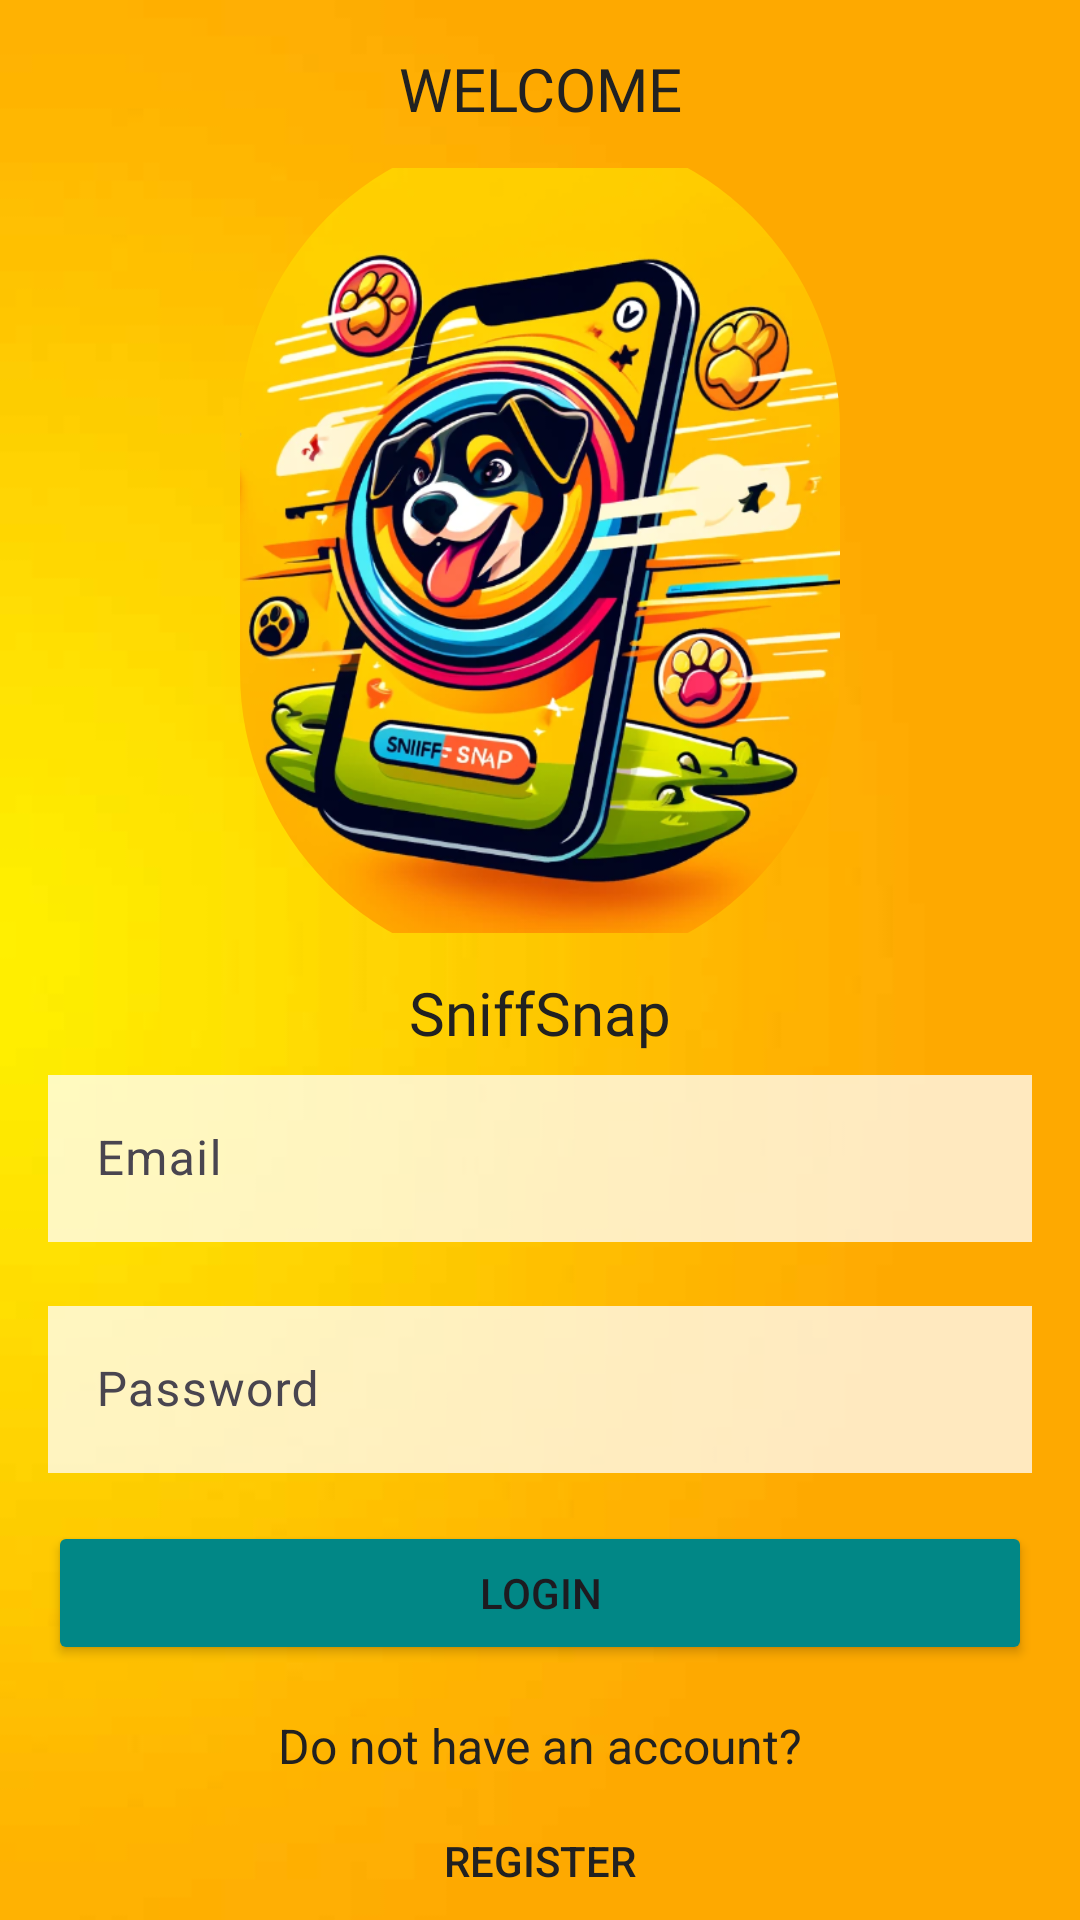

Layout XML and referenced resources for this Android screen:
<!-- AndroidManifest.xml: application theme Theme.PI_SniffSnap_GarciaFernandezMarta -->
<!-- res/layout/fragment_login.xml -->
<?xml version="1.0" encoding="utf-8"?>
<layout xmlns:android="http://schemas.android.com/apk/res/android"
    xmlns:app="http://schemas.android.com/apk/res-auto"
    xmlns:tools="http://schemas.android.com/tools">

    <LinearLayout
        android:layout_width="match_parent"
        android:layout_height="match_parent"
        android:background="@drawable/wallpaper_gradient"
        android:orientation="vertical"
        tools:context=".auth.LoginActivity">

        <TextView
            android:layout_width="match_parent"
            android:layout_height="wrap_content"
            android:layout_marginTop="16dp"
            android:fontFamily="@font/aclonica"
            android:gravity="center"
            android:text="@string/welcome"
            android:textColor="@color/textColorPrimary"
            android:textSize="20sp" />

        <com.google.android.material.imageview.ShapeableImageView
            android:id="@+id/imageView"
            android:layout_width="200dp"
            android:layout_height="281dp"
            android:layout_gravity="top|center"
            android:layout_marginTop="0dp"
            android:contentDescription="@string/logo"
            app:shapeAppearanceOverlay="@style/circleImageView"
            app:srcCompat="@drawable/login_logo" />

        <TextView
            android:layout_width="match_parent"
            android:layout_height="wrap_content"
            android:layout_marginTop="0dp"
            android:fontFamily="@font/aclonica"
            android:gravity="center"
            android:text="@string/app_name"
            android:textColor="@color/textColorPrimary"
            android:textSize="20sp" />

        <com.google.android.material.textfield.TextInputLayout
            android:id="@+id/email_input"
            android:layout_width="match_parent"
            android:layout_height="wrap_content"
            android:layout_marginStart="16dp"
            android:layout_marginTop="2dp"
            android:layout_marginEnd="16dp">

            <EditText
                android:id="@+id/email_edit"
                android:layout_width="match_parent"
                android:layout_height="wrap_content"
                android:autofillHints="emailAddress"
                android:background="#BFFFFFFF"
                android:hint="@string/email"
                android:inputType="textEmailAddress" />
        </com.google.android.material.textfield.TextInputLayout>

        <com.google.android.material.textfield.TextInputLayout
            android:id="@+id/password_input"
            android:layout_width="match_parent"
            android:layout_height="wrap_content"
            android:layout_margin="16dp">

            <EditText
                android:id="@+id/password_edit"
                android:layout_width="match_parent"
                android:layout_height="wrap_content"
                android:autofillHints="password"
                android:background="#BFFFFFFF"
                android:hint="@string/password"
                android:inputType="textPassword" />
        </com.google.android.material.textfield.TextInputLayout>

        <Button
            android:id="@+id/login_button"
            android:layout_width="match_parent"
            android:layout_height="wrap_content"
            android:layout_marginStart="16dp"
            android:layout_marginEnd="16dp"
            android:backgroundTint="@color/teal_700"
            android:text="@string/login" />

        <TextView
            android:layout_width="match_parent"
            android:layout_height="wrap_content"
            android:layout_marginTop="16dp"
            android:gravity="center"
            android:text="@string/do_not_have_an_account"
            android:textColor="@color/textColorPrimary"
            android:textSize="16sp" />

        <Button
            android:id="@+id/login_register_button"
            android:layout_width="match_parent"
            android:layout_height="wrap_content"
            android:layout_marginStart="16dp"
            android:layout_marginTop="8dp"
            android:layout_marginEnd="16dp"
            android:background="?attr/selectableItemBackground"
            android:text="@string/register"
            android:textColor="@color/textColorPrimary" />

        <com.google.android.gms.common.SignInButton
            android:id="@+id/google_login_button"
            android:layout_width="wrap_content"
            android:layout_height="wrap_content"
            android:layout_gravity="center"
            android:layout_marginTop="8dp" />

    </LinearLayout>
</layout>
<!-- resources referenced by this layout -->
<resources>
  <color name="teal_700">#FF018786</color>
  <color name="textColorPrimary">#212121</color>
  <!-- drawable login_logo: png bitmap (drawable, 390338 bytes) -->
  <!-- drawable wallpaper_gradient: png bitmap (drawable, 7924 bytes) -->
  <string name="app_name">SniffSnap</string>
  <string name="do_not_have_an_account">Do not have an account?</string>
  <string name="email">Email</string>
  <string name="login">LOGIN</string>
  <string name="logo">Login Logo</string>
  <string name="password">Password</string>
  <string name="register">Register</string>
  <string name="welcome">WELCOME</string>
  <style name="circleImageView" parent="">
          <item name="cornerFamily">rounded</item>
          <item name="cornerSize">50%</item>
      </style>
  <style name="Theme.PI_SniffSnap_GarciaFernandezMarta" parent="Base.Theme.PI_SniffSnap_GarciaFernandezMarta" />
  <style name="Base.Theme.PI_SniffSnap_GarciaFernandezMarta" parent="Theme.Material3.DayNight.NoActionBar">
          
          
          
          <item name="colorPrimary">@color/colorPrimaryDark</item>
          <item name="colorPrimaryVariant">@color/color_primary</item>
          <item name="colorOnPrimary">@color/white</item>
          
          <item name="colorSecondary">@color/colorSecondary</item>
          <item name="colorSecondaryVariant">@color/colorSecondaryDark</item>
          <item name="colorOnSecondary">@color/black</item>
      </style>
  <color name="colorPrimaryDark">#FEAC00</color>
  <color name="color_primary">#FDBF01</color>
  <color name="white">#FFFFFFFF</color>
  <color name="colorSecondary">#142CC6</color>
  <color name="colorSecondaryDark">#0C1D8A</color>
  <color name="black">#FF000000</color>
</resources>
